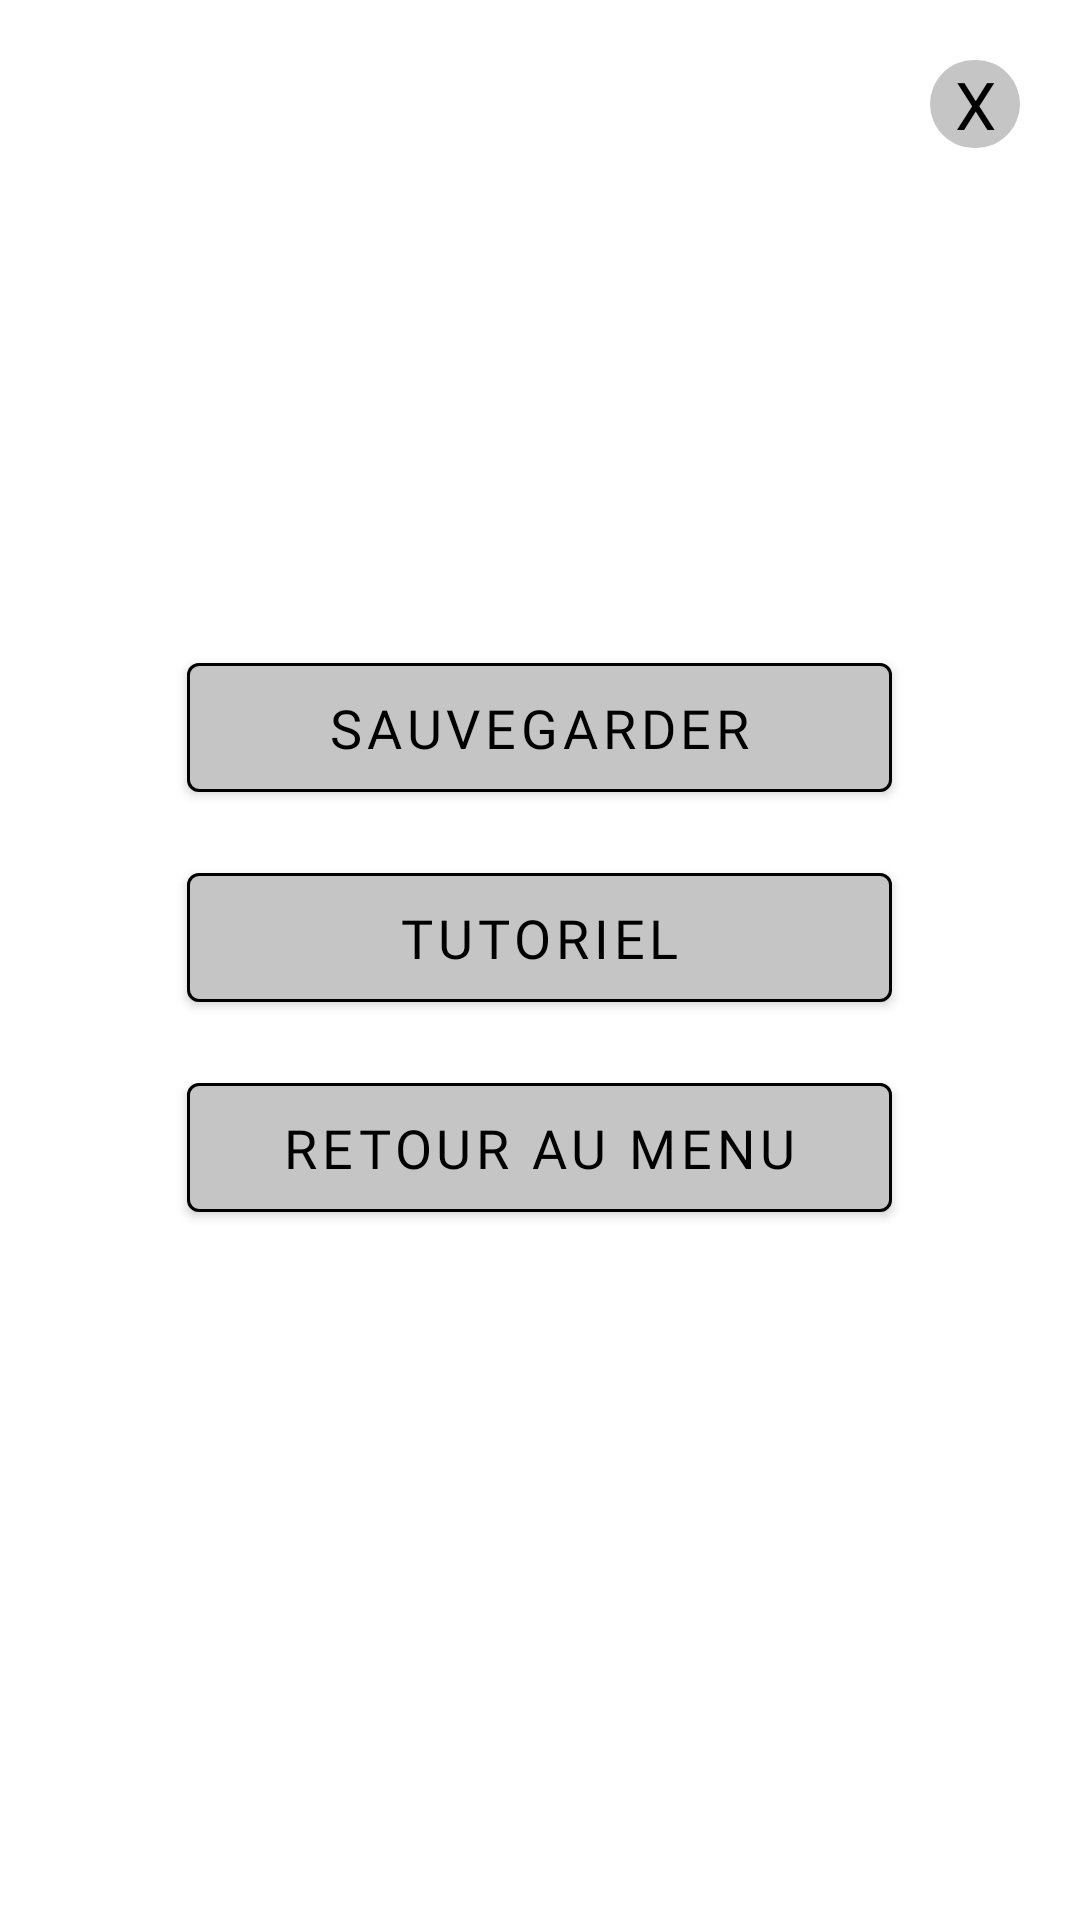

Android layout source for this screen:
<!-- AndroidManifest.xml: activity theme Theme.AppCompat.Translucent -->
<!-- res/layout/activity_settings_popup.xml -->
<?xml version="1.0" encoding="utf-8"?>
<RelativeLayout xmlns:android="http://schemas.android.com/apk/res/android"
    xmlns:app="http://schemas.android.com/apk/res-auto"
    xmlns:tools="http://schemas.android.com/tools"
    android:layout_width="match_parent"
    android:layout_height="wrap_content"
    android:layout_gravity="bottom"
    tools:context=".SettingsPopupActivity">



    <LinearLayout
        android:layout_width="390dp"
        android:layout_height="705dp"
        android:layout_margin="30dp"
        android:background="@drawable/background"
        android:gravity="center"
        android:orientation="vertical">



        <Button
            android:id="@+id/Dice"
            android:layout_width="wrap_content"
            android:layout_height="55dp"
            android:backgroundTint="@color/light_grey"
            android:fontFamily="@font/metal_mania"
            android:minWidth="235dp"
            android:onClick="saveGame"
            android:text="SAUVEGARDER"
            android:textColor="@color/black"
            android:textSize="18dp"
            android:layout_marginBottom="15dp"
            app:strokeColor="@color/black"
            app:strokeWidth="1dp" />

        <Button
            android:id="@+id/BlackBoard"
            android:layout_width="wrap_content"
            android:layout_height="55dp"
            android:backgroundTint="@color/light_grey"
            android:fontFamily="@font/metal_mania"
            android:minWidth="235dp"
            android:onClick="tuto"
            android:text="TUTORIEL"
            android:textColor="@color/black"
            android:textSize="18dp"
            android:layout_marginBottom="15dp"
            app:strokeColor="@color/black"
            app:strokeWidth="1dp" />

        <Button
            android:id="@+id/ObjectBank"
            android:layout_width="wrap_content"
            android:layout_height="55dp"
            android:backgroundTint="@color/light_grey"
            android:fontFamily="@font/metal_mania"
            android:minWidth="235dp"
            android:onClick="backMenu"
            android:text="RETOUR AU MENU"
            android:textColor="@color/black"
            android:textSize="18dp"
            android:layout_marginBottom="15dp"
            app:strokeColor="@color/black"
            app:strokeWidth="1dp" />



    </LinearLayout>

    <LinearLayout
        android:layout_width="match_parent"
        android:layout_height="wrap_content"
        android:gravity="end"
        android:orientation="horizontal">

        <TextView
            android:layout_width="30dp"
            android:layout_height="match_parent"
            android:layout_margin="20dp"
            android:background="@drawable/round_button"
            android:gravity="center"
            android:onClick="close"
            android:text="X"
            android:textColor="@color/black"
            android:textSize="22dp" />


    </LinearLayout>

</RelativeLayout>
<!-- resources referenced by this layout -->
<resources>
  <color name="black">#FF000000</color>
  <color name="light_grey">#C5C5C5</color>
  <!-- drawable round_button (drawable) -->
  <?xml version="1.0" encoding="utf-8"?>
  <shape xmlns:android="http://schemas.android.com/apk/res/android"
      android:shape="rectangle" android:padding="10dp">
      
      <solid android:color="@color/light_grey"  android:backgroundTint="@color/light_grey"/>
      <corners android:radius="50dp"/>
  </shape>
  <style name="Theme.AppCompat.Translucent" parent="Theme.MaterialComponents.NoActionBar">
          
          <item name="colorPrimary">@color/toolbar</item>
          <item name="colorPrimaryVariant">@color/black</item>
          <item name="colorOnPrimary">@color/white</item>
          
          <item name="android:windowIsTranslucent">true</item>
          <item name="android:background">#00000000</item>
          <item name="android:windowBackground">@android:color/transparent</item>
          <item name="android:colorBackgroundCacheHint">@null</item>
      </style>
  <color name="toolbar">#4D4D4D</color>
  <color name="white">#FFFFFFFF</color>
</resources>
